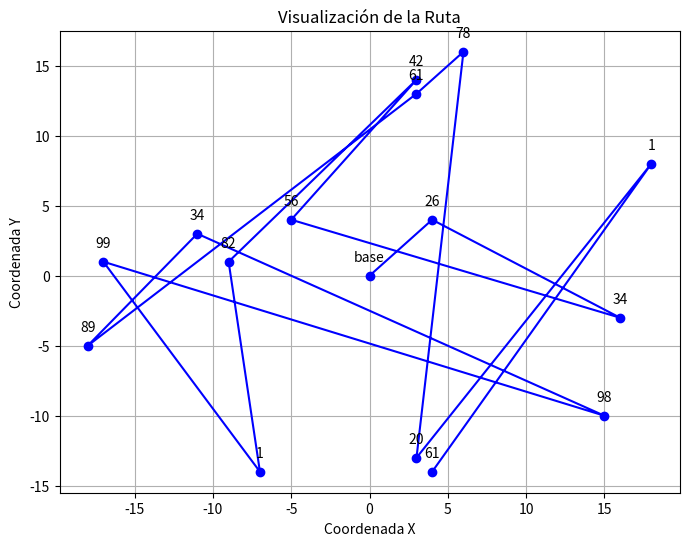

The script that saved this image:
import math, random
import matplotlib.pyplot as plt
class Nodo:
    def __init__(self,data):
        self.data = data
        self.siguiente = None

    def __init__(self,data,id,cantidad_paquetes,valor_mercancia,coordenadas):
        self.data = data
        self.id = id
        self.cantidad_paquetes = cantidad_paquetes
        self.valor_mercancia = valor_mercancia
        self.coordenadas = coordenadas
        self.siguiente = None
        
class LCSE:
    def __init__(self):
        self.cabeza = None
        self.cola = None
        self.base_coordenadas = (0,0)


    def validarVacia(self):
        if self.cabeza == None:
            return True
        else:
            return False
            
    def agregarInicio(self,data,id=None,cantidad_paquetes=None,valor_mercancia=None,coordenadas=None):
        nuevo_Nodo = Nodo(data,id,cantidad_paquetes,valor_mercancia,coordenadas)
        if self.validarVacia():
            nuevo_Nodo.siguiente = nuevo_Nodo
            self.cabeza = nuevo_Nodo
            self.cola = nuevo_Nodo            
            return
        else:
            nuevo_Nodo.siguiente = self.cabeza
            self.cola.siguiente = nuevo_Nodo   
            self.cabeza = nuevo_Nodo
    
    def ContarElementos(self):
        if self.validarVacia():
            print("Lista Vacia")
            return
        else:
            contador = 1
            actual = self.cabeza
            while True:
                if actual.siguiente == self.cabeza:
                    break
                actual = actual.siguiente
                contador += 1
            print (f"Lista tiene {contador} elementos")
    
    def imprimirLista(self):
        if self.validarVacia():
            print("Lista Vacia")
            return
        else:
            actual = self.cabeza
            while True:
                print(f"data:{actual.data}, id:{actual.id}, cantidad_paquetes:{actual.cantidad_paquetes}, valor_mercancia:{actual.valor_mercancia}, coordenadas:{actual.coordenadas}")
                if actual.siguiente == self.cabeza:
                    break
                actual = actual.siguiente
    
    def buscar(self,valor,criterio):
        if self.validarVacia():
            print("Lista vacia")
            return
        else:
            if (criterio=="data" or criterio == "id" or criterio == "cantidad_paquetes" or criterio =="valor_mercancia" or criterio=="coordenadas"):
                actual = self.cabeza
                
                contador = 0
                while actual != self.cabeza or contador==0:

                    contador=contador+1
                    atributo=getattr(actual,criterio)
                    if atributo == valor:
                        print(f"Elemento Encontrado en posicion {contador}")
                        return contador
                    actual = actual.siguiente
                print("Elemento no encontrado")
            else:
                print("criterio de búsqueda inválido, sólo se admiten 'id','data','cantidad_paquetes','valor_mercancia' o 'coordenadas'")
            
            return -1 
                

    def insertionSort(self,criterio,ascendente=True):
        if self.validarVacia() or self.cabeza.siguiente == self.cabeza:
            return  # Si la lista está vacía o tiene un solo elemento, no es necesario ordenar
        if (criterio=="data" or criterio == "id" or criterio == "cantidad_paquetes" or criterio =="valor_mercancia" or criterio=="coordenadas"):

            ordenada = None  # La nueva lista ordenada

            actual = self.cabeza
            while True:
                siguiente = actual.siguiente
                if ordenada is None:  # Si la lista ordenada está vacía, insertar el primer nodo
                    ordenada = actual
                    ordenada.siguiente = ordenada  
                else:
                    # Insertar el nodo en su posición correcta en la lista ordenada
                    ordenada = self.insertarOrdenado(ordenada, actual,criterio)
                
                actual = siguiente
                if actual == self.cabeza:
                    break

            # Establecer la cabeza y la cola de la lista ordenada
            self.cabeza = ordenada
            actual = self.cabeza
            while actual.siguiente != self.cabeza:
                actual = actual.siguiente
            self.cola = actual
        else:
            print("criterio de búsqueda inválido, sólo se admiten 'id','data','cantidad_paquetes','valor_mercancia' o 'coordenadas'")
            

    def insertarOrdenado(self, ordenada, nuevo_nodo, criterio):
        if ordenada is None:
            nuevo_nodo.siguiente = nuevo_nodo
            return nuevo_nodo
        
        actual = ordenada

        # Caso 1: Insertar al inicio si el valor es menor que la cabeza de la lista ordenada

        if criterio=="coordenadas":
            if distancia(self.base_coordenadas, nuevo_nodo.coordenadas) < distancia(self.base_coordenadas,ordenada.coordenadas):
                while actual.siguiente != ordenada:
                    actual = actual.siguiente
                actual.siguiente = nuevo_nodo
                nuevo_nodo.siguiente = ordenada
                return nuevo_nodo
        else:
            nuevo_nodo_atributo=getattr(nuevo_nodo,criterio)
            ordenada_atributo=getattr(ordenada,criterio)

            if nuevo_nodo_atributo < ordenada_atributo:
                while actual.siguiente != ordenada:
                    actual = actual.siguiente
                actual.siguiente = nuevo_nodo
                nuevo_nodo.siguiente = ordenada
                return nuevo_nodo

        # Caso 2: Insertar en cualquier otra parte de la lista ordenada
        if criterio=="coordenadas":
            if distancia(self.base_coordenadas, nuevo_nodo.coordenadas) < distancia(self.base_coordenadas,ordenada.coordenadas):
                while actual.siguiente != ordenada and distancia(actual.coordenadas,actual.siguiente.coordenadas) < distancia(actual.coordenadas,nuevo_nodo.coordenadas):
                    actual = actual.siguiente
                    actual_siguiente_atributo=getattr(actual.siguiente,criterio)
        else:
            actual_siguiente_atributo=getattr(actual.siguiente,criterio)

            while actual.siguiente != ordenada and actual_siguiente_atributo < nuevo_nodo_atributo:
                actual = actual.siguiente
                actual_siguiente_atributo=getattr(actual.siguiente,criterio)

        # Insertar el nodo en la posición adecuada
        nuevo_nodo.siguiente = actual.siguiente
        actual.siguiente = nuevo_nodo
        return ordenada
    
    
    
def distancia(ubicacion_a, ubicacion_b):
    return math.sqrt((ubicacion_b[0] - ubicacion_a[0])**2 + (ubicacion_b[1] - ubicacion_a[1])**2)

class Demo ():
    def __init__(self):
        print("test")
    def test():
        lista = LCSE()
        i = 0
        print("El programa recibe una lista de 25 ubicaciones las almacena en una lista ")
        while i<15:
            i=i+1
            lista.agregarInicio(random.randint(0,100),random.randint(0,100),random.randint(0,5),random.randint(0,200000),(random.randint(-20,20),random.randint(-20,20)))
        lista.ContarElementos()
        lista.imprimirLista()
        lista.insertionSort("data")
        print("ordenda por data")
        lista.imprimirLista()

        lista.insertionSort("valor_mercancia")
        print("ordenda por valor_mercancia")
        lista.imprimirLista()

        lista.insertionSort("coordenadas")
        print("ordenda por distancia")
        lista.imprimirLista()


        lista.buscar(3,"data")
        lista.buscar((2,2),"coordenadas")

        def visualizarRuta(ruta):
            x_coords, y_coords, id = [], [], []
            actual = ruta.cabeza
            i=0
            x_coords.append(lista.base_coordenadas[0])
            y_coords.append(lista.base_coordenadas[1])
            id.append("base")
            while actual !=ruta.cabeza or i==0:
                i=i+1
                x_coords.append(actual.coordenadas[0])
                y_coords.append(actual.coordenadas[1])
                id.append(actual.id)
                actual = actual.siguiente

            plt.figure(figsize=(8,6))
            plt.plot(x_coords, y_coords, marker='o', linestyle='-', color='b')
            for i, label in enumerate(id):
                plt.annotate(f"{label}", (x_coords[i], y_coords[i]), textcoords="offset points", xytext=(0,10), ha='center')
            plt.title("Visualización de la Ruta")
            plt.xlabel("Coordenada X")
            plt.ylabel("Coordenada Y")
            plt.grid(True)
            plt.show()

        visualizarRuta(lista)
                
Demo.test()

# Función para visualizar la ruta en un mapa
